Run: headless pygame with SDL's dummy video driver; simulated clock (each Clock.tick advances the game by its frame time, no real sleeping); random seed 0; keys injected as events and as key.get_pressed() state; no mouse input; restart key R tapped at the start of phases 3 and 4.
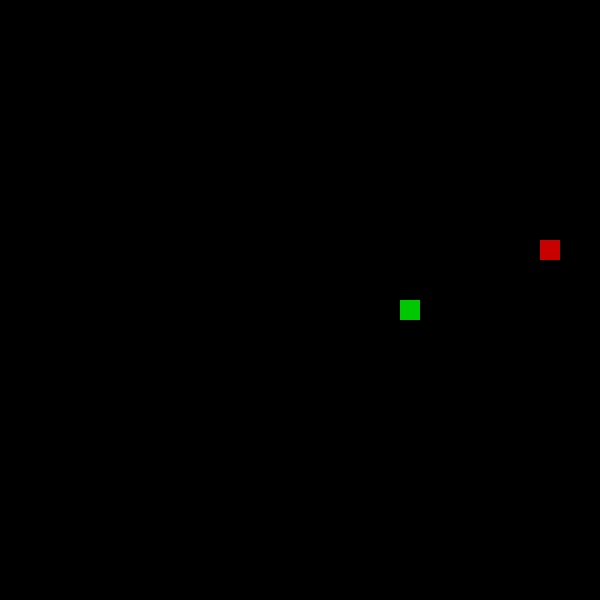
Frame 1 of 4 · flips 1–60 · no input
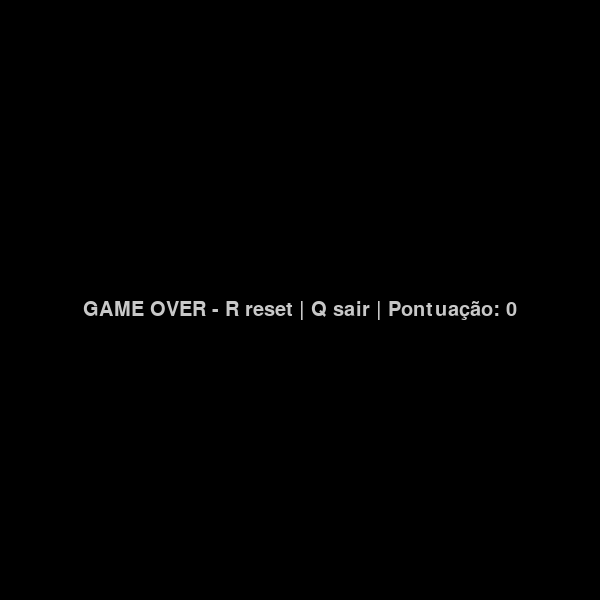
Frame 2 of 4 · flips 61–180 · tapped SPACE, RETURN · held RIGHT (→), D
Frame 3 of 4 · flips 181–300 · tapped R · held DOWN (↓), S · screen unchanged from frame 2, image omitted
Frame 4 of 4 · flips 301–420 · tapped R · held LEFT (←), A, UP (↑), W · screen unchanged from frame 3, image omitted

The pygame program that drew these frames:

#codigo base do jogo, para  ser jogado por humanos
import pygame  # importando os coisa
import sys
import random  # preocupado porque esta com cor de comentario, deve ser por conta do pc batata (tomara)

pygame.init()   # abrindo a pygame

WIDTH, HEIGHT = 600, 600  # config padrão pra testar a tela
screen = pygame.display.set_mode((WIDTH, HEIGHT))
pygame.display.set_caption("Snake Ia prot")

GRID_SIZE = 20  # tamanho da malha (movimento travado tipo snake de verdade)

# fonte simples pra mostrar texto
font = pygame.font.SysFont(None, 30)

snake_x = 300  # var para as informações da cobra
snake_y = 300
pontuation = 0  # pontuation :p
base_move_delay = 150  # tempo ok de passo inicial

last_move = pygame.time.get_ticks()

# começa andando pra direita tipo o game de verdade
dir_x = 1
dir_y = 0

snake_body = [(snake_x, snake_y)]  # corpo da cobra
clock = pygame.time.Clock()

food_size = GRID_SIZE  # var em ingles pq é universal né pae B)

def spawn_food(snake_body):
    while True:
        x = random.randrange(0, WIDTH, GRID_SIZE)
        y = random.randrange(0, HEIGHT, GRID_SIZE)

        # garante que a comida não nasce dentro da cobra
        if (x, y) not in snake_body:
            return x, y

# cria a primeira comida corretamente
food_x, food_y = spawn_food(snake_body)

game_over = False  # autoexplicativo

running = True  # lopzinho de cria
while running:  # enquanto ta rodando roda, soq em ingles

    for event in pygame.event.get():
        if event.type == pygame.QUIT:
            running = False  # se não tiver rodando não roda

    move_delay = max(50, base_move_delay - pontuation * 5)  # fica mais rapido com apontuação

    keys = pygame.key.get_pressed()  # essa biblioteca já le o teclado, facilitou muito

    # se morreu, trava tudo e espera o reset
    if game_over:
        if keys[pygame.K_r]:  # reset pra n ter que da exit direto
            snake_x = 300  # reseta as var tudo
            snake_y = 300
            dir_x = 1
            dir_y = 0
            pontuation = 0
            snake_body = [(snake_x, snake_y)]
            food_x, food_y = spawn_food(snake_body)
            game_over = False

        screen.fill((0, 0, 0))
        text = font.render(
            f"GAME OVER - R reset | Q sair | Pontuação: {pontuation}",  # escreve tudo na tela
            True,
            (200, 200, 200)
        )
        screen.blit(text, (WIDTH // 2 - text.get_width() // 2, HEIGHT // 2))
        pygame.display.flip()
        clock.tick(60)

        if keys[pygame.K_q]:  # pra quitt
            pygame.quit()
            sys.exit()

        continue  # trava o codigo ate o ser querer fazer alguma coisa

    # controle da cobra (não deixa inverter)
    if keys[pygame.K_UP] and dir_y == 0:
        dir_x = 0
        dir_y = -1
    elif keys[pygame.K_DOWN] and dir_y == 0:
        dir_x = 0
        dir_y = 1
    elif keys[pygame.K_LEFT] and dir_x == 0:
        dir_x = -1
        dir_y = 0
    elif keys[pygame.K_RIGHT] and dir_x == 0:
        dir_x = 1
        dir_y = 0

    current_time = pygame.time.get_ticks()  # tempo

    if current_time - last_move >= move_delay:
        last_move = current_time

        # anda um bloco
        snake_x += dir_x * GRID_SIZE
        snake_y += dir_y * GRID_SIZE

        snake_body.insert(0, (snake_x, snake_y))  # cresce pra frente

        # se colide com o proprio corpo morre
        if (snake_x, snake_y) in snake_body[1:]:
            game_over = True

        # se não comeu n fica grande
        snake_body.pop()

    # parana parede
    if snake_x < 0 or snake_x >= WIDTH or snake_y < 0 or snake_y >= HEIGHT:
        game_over = True

    # apaga a tela
    screen.fill((0, 0, 0))

    # desenha a cobrona
    for x, y in snake_body:
        pygame.draw.rect(screen, (0, 200, 0), (x, y, GRID_SIZE, GRID_SIZE))

    food_rect = pygame.Rect(food_x, food_y, food_size, food_size)  # comida
    pygame.draw.rect(screen, (200, 0, 0), food_rect)

    if snake_body[0] == (food_x, food_y):  # cobra come comida huahaha
        food_x, food_y = spawn_food(snake_body)
        pontuation += 1
        snake_body.append(snake_body[-1])  # se come fica grande

    pygame.display.flip()
    clock.tick(60)  # pra n ser maluco esse tempo tá ok

pygame.quit()
sys.exit() #gg
